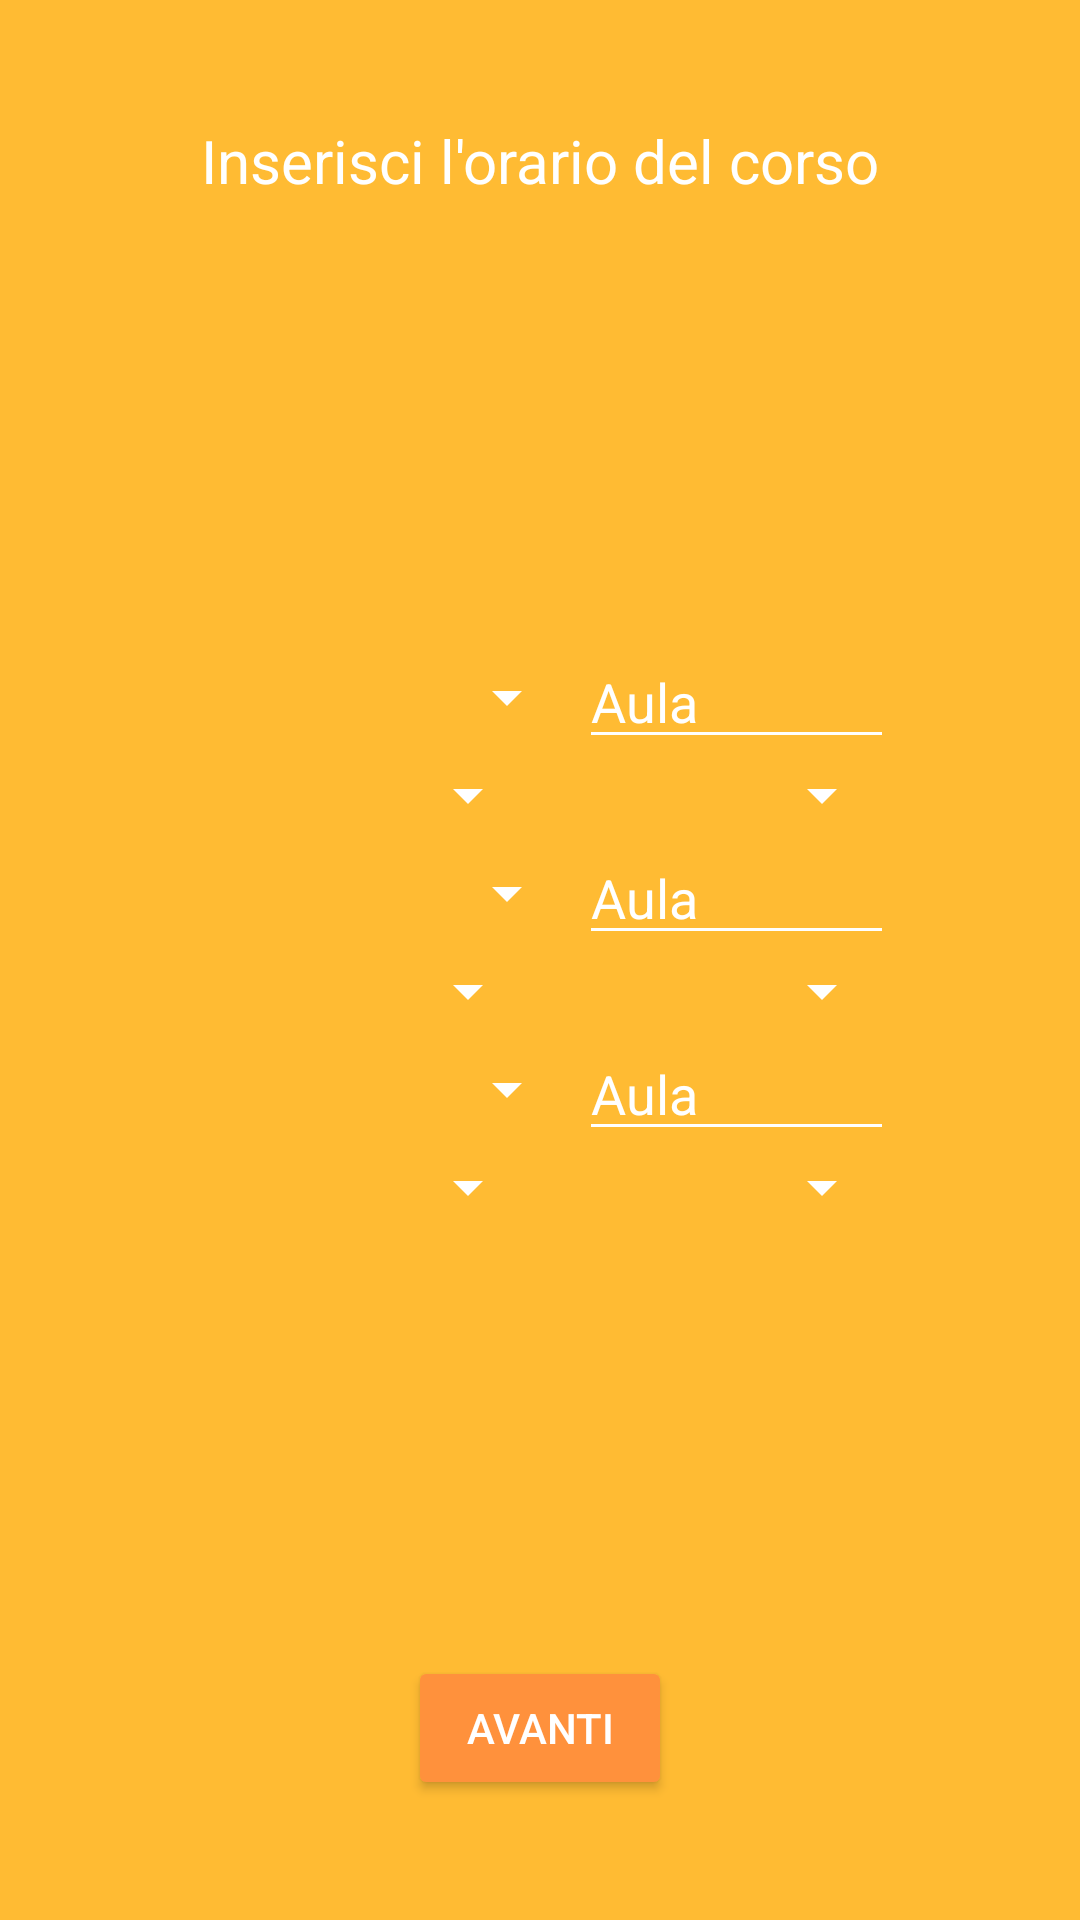

Reconstruct the res/layout file that produces this screen, plus the resources it refers to.
<!-- AndroidManifest.xml: application theme AppTheme -->
<!-- res/layout/activity_add_course_schedule.xml -->
<?xml version="1.0" encoding="utf-8"?>
<android.support.constraint.ConstraintLayout xmlns:android="http://schemas.android.com/apk/res/android"
    xmlns:app="http://schemas.android.com/apk/res-auto"
    xmlns:tools="http://schemas.android.com/tools"
    android:id="@+id/addCourseScheduleLayout"
    android:layout_width="match_parent"
    android:layout_height="match_parent"
    android:background="@android:color/holo_orange_light"
    tools:context=".activity.AddCourseScheduleActivity">

    <android.support.constraint.Guideline
        android:id="@+id/guideline20"
        android:layout_width="wrap_content"
        android:layout_height="wrap_content"
        android:orientation="horizontal"
        app:layout_constraintGuide_percent="0.05" />

    <android.support.constraint.Guideline
        android:id="@+id/guideline21"
        android:layout_width="wrap_content"
        android:layout_height="wrap_content"
        android:orientation="horizontal"
        app:layout_constraintGuide_percent=".95" />

    <android.support.constraint.Guideline
        android:id="@+id/guideline22"
        android:layout_width="wrap_content"
        android:layout_height="wrap_content"
        android:orientation="vertical"
        app:layout_constraintGuide_percent=".85" />

    <android.support.constraint.Guideline
        android:id="@+id/guideline23"
        android:layout_width="wrap_content"
        android:layout_height="wrap_content"
        android:orientation="vertical"
        app:layout_constraintGuide_percent=".15" />

    <TextView
        android:id="@+id/tvAddSchedule"
        android:layout_width="wrap_content"
        android:layout_height="wrap_content"
        android:layout_marginStart="8dp"
        android:layout_marginTop="8dp"
        android:layout_marginEnd="8dp"
        android:text="@string/tvInsertSchedule_message"
        android:textColor="@color/colorAccent"
        android:textSize="20sp"
        app:layout_constraintEnd_toStartOf="@+id/guideline22"
        app:layout_constraintStart_toStartOf="@+id/guideline23"
        app:layout_constraintTop_toTopOf="@+id/guideline20" />

    <LinearLayout
        android:id="@+id/schedule"
        android:layout_width="0dp"
        android:layout_height="wrap_content"
        android:layout_marginStart="8dp"
        android:layout_marginTop="8dp"
        android:layout_marginEnd="8dp"
        android:layout_marginBottom="8dp"
        android:orientation="vertical"
        app:layout_constraintBottom_toTopOf="@+id/btnAddCourseDescription"
        app:layout_constraintEnd_toStartOf="@+id/guideline22"
        app:layout_constraintStart_toStartOf="@+id/guideline23"
        app:layout_constraintTop_toBottomOf="@+id/tvAddSchedule">

        <LinearLayout
            android:id="@+id/slot1"
            android:layout_width="match_parent"
            android:layout_height="match_parent"
            android:orientation="vertical">

            <LinearLayout
                android:layout_width="match_parent"
                android:layout_height="match_parent"
                android:orientation="horizontal">

                <Spinner
                    android:id="@+id/cbDay1"
                    android:layout_width="match_parent"
                    android:layout_height="match_parent"
                    android:layout_weight="1"
                    android:backgroundTint="@color/colorAccent" />

                <EditText
                    android:id="@+id/etRoom1"
                    android:layout_width="wrap_content"
                    android:layout_height="wrap_content"
                    android:layout_weight="1"
                    android:backgroundTint="@color/colorAccent"
                    android:ems="10"
                    android:hint="@string/etRoom_message"
                    android:inputType="textPersonName"
                    android:textColor="@color/colorAccent"
                    android:textColorHighlight="@color/colorAccent"
                    android:textColorHint="@color/colorAccent"
                    android:textColorLink="@color/colorAccent" />

            </LinearLayout>

            <LinearLayout
                android:layout_width="match_parent"
                android:layout_height="match_parent"
                android:orientation="horizontal">

                <Spinner
                    android:id="@+id/cbStartTime1"
                    android:layout_width="match_parent"
                    android:layout_height="wrap_content"
                    android:layout_weight="1"
                    android:backgroundTint="@android:color/background_light" />

                <Spinner
                    android:id="@+id/cbEndTime1"
                    android:layout_width="match_parent"
                    android:layout_height="wrap_content"
                    android:layout_weight="1"
                    android:backgroundTint="@color/colorAccent" />
            </LinearLayout>
        </LinearLayout>

        <LinearLayout
            android:id="@+id/slot3"
            android:layout_width="match_parent"
            android:layout_height="match_parent"
            android:orientation="vertical">

            <LinearLayout
                android:layout_width="match_parent"
                android:layout_height="match_parent"
                android:orientation="horizontal">

                <Spinner
                    android:id="@+id/cbDay3"
                    android:layout_width="match_parent"
                    android:layout_height="match_parent"
                    android:layout_weight="1"
                    android:backgroundTint="@color/colorAccent" />

                <EditText
                    android:id="@+id/etRoom3"
                    android:layout_width="wrap_content"
                    android:layout_height="wrap_content"
                    android:layout_weight="1"
                    android:backgroundTint="@color/colorAccent"
                    android:ems="10"
                    android:hint="@string/etRoom_message"
                    android:inputType="textPersonName"
                    android:textColor="@color/colorAccent"
                    android:textColorHighlight="@color/colorAccent"
                    android:textColorHint="@color/colorAccent"
                    android:textColorLink="@color/colorAccent" />

            </LinearLayout>

            <LinearLayout
                android:layout_width="match_parent"
                android:layout_height="match_parent"
                android:orientation="horizontal">

                <Spinner
                    android:id="@+id/cbStartTime3"
                    android:layout_width="match_parent"
                    android:layout_height="wrap_content"
                    android:layout_weight="1"
                    android:backgroundTint="@android:color/background_light" />

                <Spinner
                    android:id="@+id/cbEndTime3"
                    android:layout_width="match_parent"
                    android:layout_height="wrap_content"
                    android:layout_weight="1"
                    android:backgroundTint="@color/colorAccent" />
            </LinearLayout>
        </LinearLayout>

        <LinearLayout
            android:id="@+id/slot2"
            android:layout_width="match_parent"
            android:layout_height="match_parent"
            android:orientation="vertical">

            <LinearLayout
                android:layout_width="match_parent"
                android:layout_height="match_parent"
                android:orientation="horizontal">

                <Spinner
                    android:id="@+id/cbDay2"
                    android:layout_width="match_parent"
                    android:layout_height="match_parent"
                    android:layout_weight="1"
                    android:backgroundTint="@color/colorAccent" />

                <EditText
                    android:id="@+id/etRoom2"
                    android:layout_width="wrap_content"
                    android:layout_height="wrap_content"
                    android:layout_weight="1"
                    android:backgroundTint="@color/colorAccent"
                    android:ems="10"
                    android:hint="@string/etRoom_message"
                    android:inputType="textPersonName"
                    android:textColor="@color/colorAccent"
                    android:textColorHighlight="@color/colorAccent"
                    android:textColorHint="@color/colorAccent"
                    android:textColorLink="@color/colorAccent" />

            </LinearLayout>

            <LinearLayout
                android:layout_width="match_parent"
                android:layout_height="match_parent"
                android:orientation="horizontal">

                <Spinner
                    android:id="@+id/cbStartTime2"
                    android:layout_width="match_parent"
                    android:layout_height="wrap_content"
                    android:layout_weight="1"
                    android:backgroundTint="@android:color/background_light" />

                <Spinner
                    android:id="@+id/cbEndTime2"
                    android:layout_width="match_parent"
                    android:layout_height="wrap_content"
                    android:layout_weight="1"
                    android:backgroundTint="@color/colorAccent" />
            </LinearLayout>
        </LinearLayout>

    </LinearLayout>

    <Button
        android:id="@+id/btnAddCourseDescription"
        android:layout_width="wrap_content"
        android:layout_height="wrap_content"
        android:layout_marginStart="8dp"
        android:layout_marginEnd="8dp"
        android:layout_marginBottom="8dp"
        android:backgroundTint="@color/colorPrimary"
        android:text="@string/btnContinueAddCourse_message"
        android:textColor="@color/colorAccent"
        app:layout_constraintBottom_toTopOf="@+id/guideline21"
        app:layout_constraintEnd_toStartOf="@+id/guideline22"
        app:layout_constraintStart_toStartOf="@+id/guideline23" />

</android.support.constraint.ConstraintLayout>
<!-- resources referenced by this layout -->
<resources>
  <color name="colorAccent">#ffffff</color>
  <color name="colorPrimary">#ff913c</color>
  <string name="btnContinueAddCourse_message">Avanti</string>
  <string name="etRoom_message">Aula</string>
  <string name="tvInsertSchedule_message">Inserisci l\'orario del corso</string>
  <style name="AppTheme" parent="Theme.AppCompat.Light.DarkActionBar">
          
          <item name="colorPrimary">@color/colorPrimary</item>
          <item name="colorPrimaryDark">@color/colorPrimaryDark</item>
          <item name="colorAccent">@color/colorAccent</item>
      </style>
  <color name="colorPrimaryDark">#303F9F</color>
</resources>
